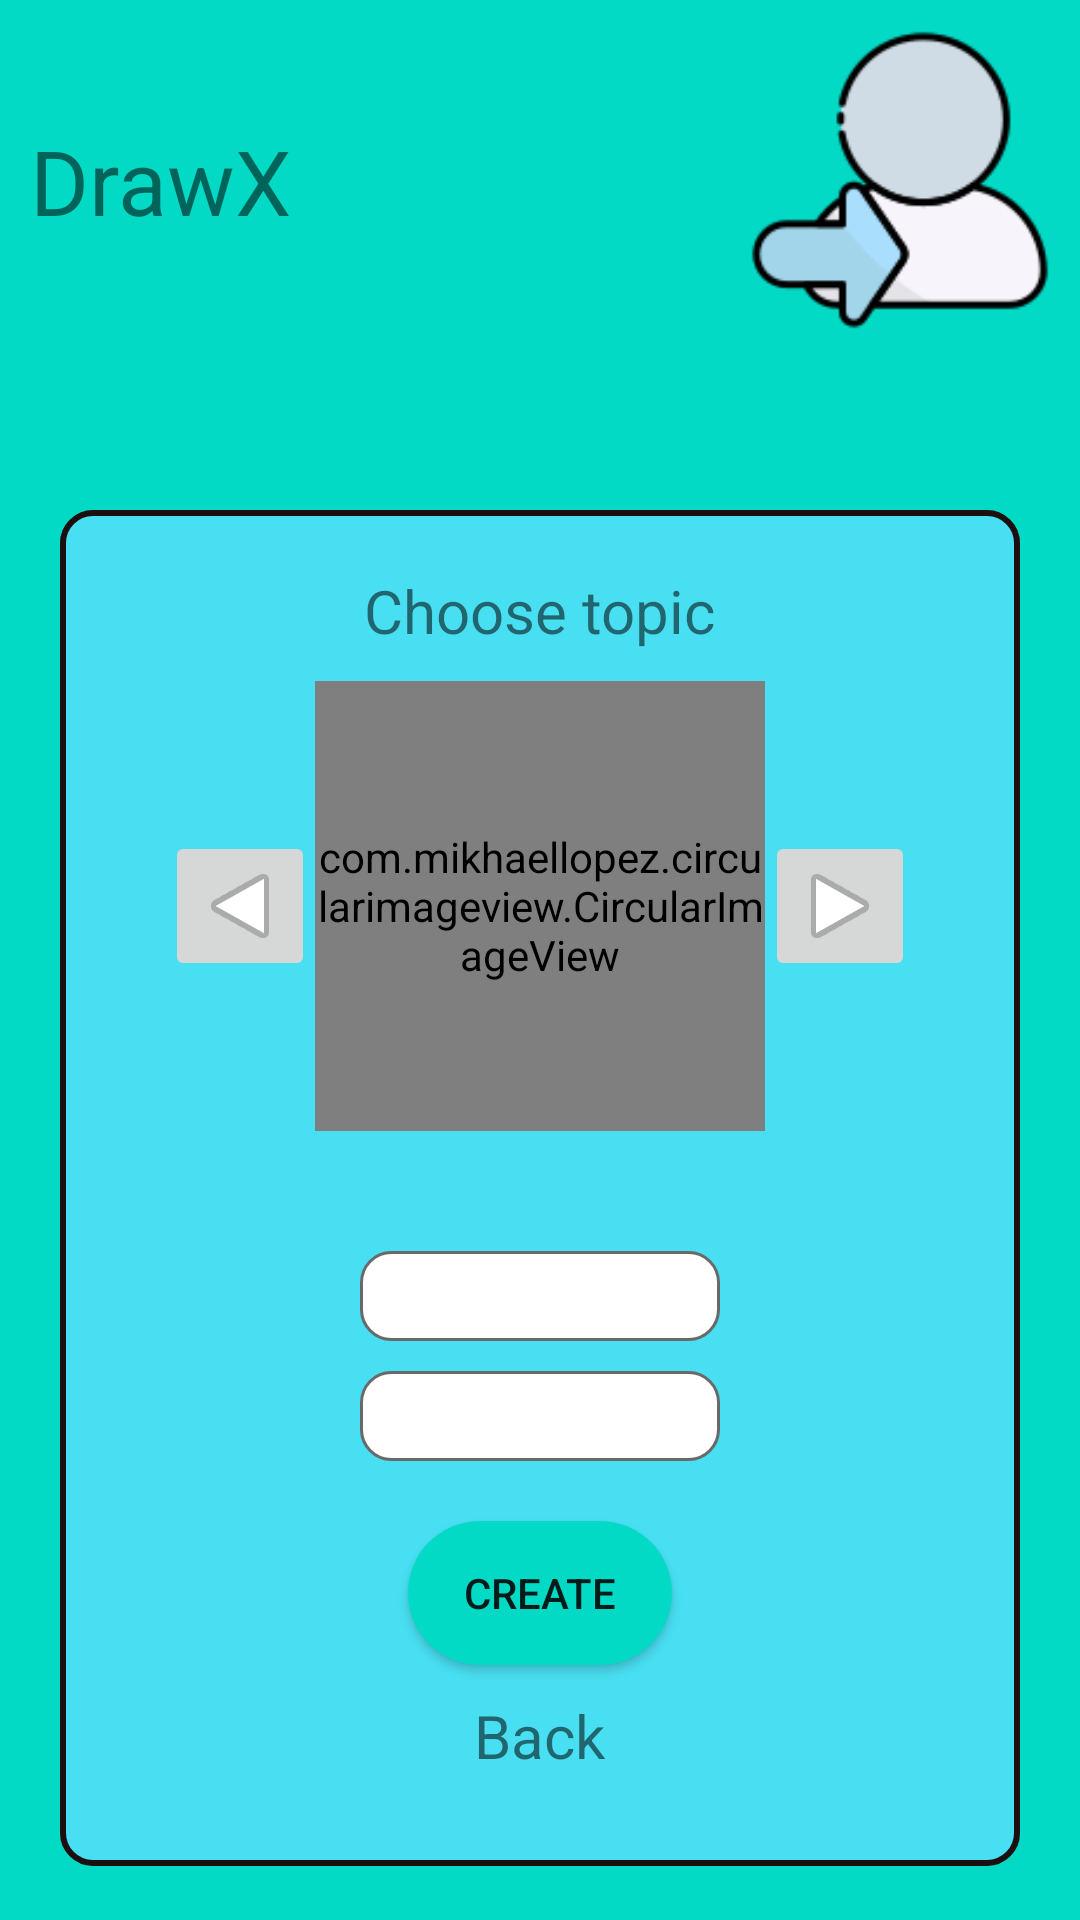

Reconstruct the res/layout file that produces this screen, plus the resources it refers to.
<!-- AndroidManifest.xml: application theme Theme.MobileProject -->
<!-- res/layout/activity_createroom.xml -->
<?xml version="1.0" encoding="utf-8"?>
<LinearLayout xmlns:android="http://schemas.android.com/apk/res/android"
    xmlns:app="http://schemas.android.com/apk/res-auto"
    android:layout_height="match_parent"
    android:layout_width="match_parent"
    android:background="@color/teal_200"
    xmlns:tools="http://schemas.android.com/tools"
    android:orientation="vertical">
    <RelativeLayout
        android:layout_width="match_parent"
        android:layout_height="wrap_content">

        <TextView
            android:id="@+id/txtLogo"
            android:layout_width="wrap_content"
            android:layout_height="wrap_content"
            android:text="DrawX"
            android:layout_marginStart="10dp"
            android:layout_marginTop="40dp"
            android:layout_marginEnd="10dp"
            android:layout_marginBottom="10dp"
            android:textSize="30dp"/>


        <ImageView
            android:id="@+id/imageView3"
            android:layout_width="100dp"
            android:layout_height="100dp"
            android:layout_alignParentRight="true"
            android:layout_marginStart="10dp"
            android:layout_marginTop="10dp"
            android:layout_marginEnd="10dp"
            android:layout_marginBottom="10dp"
            android:src="@drawable/icon_login" />


    </RelativeLayout>
    <LinearLayout
        android:layout_width="match_parent"
        android:layout_height="wrap_content"
        android:orientation="vertical"
        android:layout_marginTop="50dp"
        android:layout_marginLeft="20dp"
        android:layout_marginRight="20dp"
        android:background="@drawable/profile_border"
        >
        <TextView
            android:id="@+id/txtTopic"
            android:layout_width="wrap_content"
            android:layout_height="wrap_content"
            android:text="Choose topic"
            android:textSize="20dp"
            android:layout_gravity="center_horizontal"
            android:layout_marginTop="20dp"/>


        <LinearLayout
            android:layout_width="wrap_content"
            android:layout_height="wrap_content"
            android:layout_gravity="center"
            android:layout_marginTop="10dp"
            >
            <ImageButton
                android:id="@+id/btnPrev"
                android:layout_width="50dp"
                android:layout_height="50dp"
                android:src="@android:drawable/ic_media_play"
                android:rotation="180"
                android:layout_gravity="center"/>

            <com.mikhaellopez.circularimageview.CircularImageView
                android:id="@+id/topic"
                android:layout_width="150dp"
                android:layout_height="150dp"
                android:src="@drawable/topic1"
                />

            <ImageButton
                android:id="@+id/btnNext"
                android:layout_width="50dp"
                android:layout_height="50dp"
                android:src="@android:drawable/ic_media_play"
                android:layout_gravity="center"/>

        </LinearLayout>

        <LinearLayout
            android:layout_width="match_parent"
            android:layout_height="match_parent"
            android:layout_marginTop="30dp"
            android:layout_marginLeft="100dp"
            android:layout_marginRight="100dp"
            android:orientation="vertical"
            android:layout_marginBottom="30dp"
            >
            <Spinner
                android:layout_marginTop="10dp"
                android:layout_width="match_parent"
                android:layout_height="30dp"
                android:background="@drawable/list_border"
                android:id="@+id/players_spinner"
                />
            <Spinner
                android:layout_marginTop="10dp"
                android:layout_width="match_parent"
                android:layout_height="30dp"
                android:background="@drawable/list_border"
                android:id="@+id/points_spinner"
                />
            <androidx.appcompat.widget.AppCompatButton
                android:layout_gravity="center"
                android:layout_marginTop="20dp"
                android:layout_width="wrap_content"
                android:layout_height="wrap_content"
                android:background="@drawable/background_btn2"
                android:text="create"
                />
            <TextView
                android:id="@+id/btnBack"
                android:layout_width="wrap_content"
                android:layout_height="wrap_content"
                android:text="Back"
                android:clickable="true"
                android:textSize="20dp"
                android:onClick="onClick"
                android:layout_gravity="center"
                android:layout_marginTop="10dp"
                />

        </LinearLayout>


    </LinearLayout>

</LinearLayout>
<!-- resources referenced by this layout -->
<resources>
  <color name="teal_200">#FF03DAC5</color>
  <!-- drawable background_btn2 (drawable) -->
  <?xml version="1.0" encoding="utf-8"?>
  <selector xmlns:android="http://schemas.android.com/apk/res/android">
      <item>
          <shape android:shape="rectangle">
              <corners android:radius="60dp"/>
              <solid android:color="@color/teal_200" />
          </shape>
      </item>
  </selector>
  <!-- drawable icon_login: png bitmap (drawable, 6269 bytes) -->
  <!-- drawable list_border (drawable) -->
  <?xml version="1.0" encoding="utf-8"?>
  <shape xmlns:android="http://schemas.android.com/apk/res/android"
      android:shape="rectangle" >
  
      
      <solid
          android:color="@color/white" >
      </solid>
  
      
      <stroke
          android:width="1dp"
          android:color="@color/dimgray" >
      </stroke>
  
      
      <corners
          android:radius="10dp"   >
      </corners>
  
  </shape>
  <!-- drawable profile_border (drawable) -->
  <?xml version="1.0" encoding="utf-8"?>
  <shape xmlns:android="http://schemas.android.com/apk/res/android"
      android:shape="rectangle" >
  
      
      <solid
          android:color="@color/background_color" >
      </solid>
  
      
      <stroke
          android:width="2dp"
          android:color="@color/border_color" >
      </stroke>
  
      
      <corners
          android:radius="10dp"   >
      </corners>
  
  </shape>
  <!-- drawable topic1: png bitmap (drawable, 7937 bytes) -->
  <style name="Theme.MobileProject" parent="Theme.MaterialComponents.DayNight.NoActionBar">
          
          <item name="colorPrimary">@color/purple_500</item>
          <item name="colorPrimaryVariant">@color/purple_700</item>
          <item name="colorOnPrimary">@color/white</item>
          
          <item name="colorSecondary">@color/teal_200</item>
          <item name="colorSecondaryVariant">@color/teal_700</item>
          <item name="colorOnSecondary">@color/black</item>
          
      </style>
  <color name="white">#FFFFFFFF</color>
  <color name="dimgray">#FF696969</color>
  <color name="background_color">#48DFF2</color>
  <color name="border_color">#1C0F0F</color>
  <color name="purple_500">#FF6200EE</color>
  <color name="purple_700">#FF3700B3</color>
  <color name="teal_700">#FF018786</color>
  <color name="black">#FF000000</color>
</resources>
